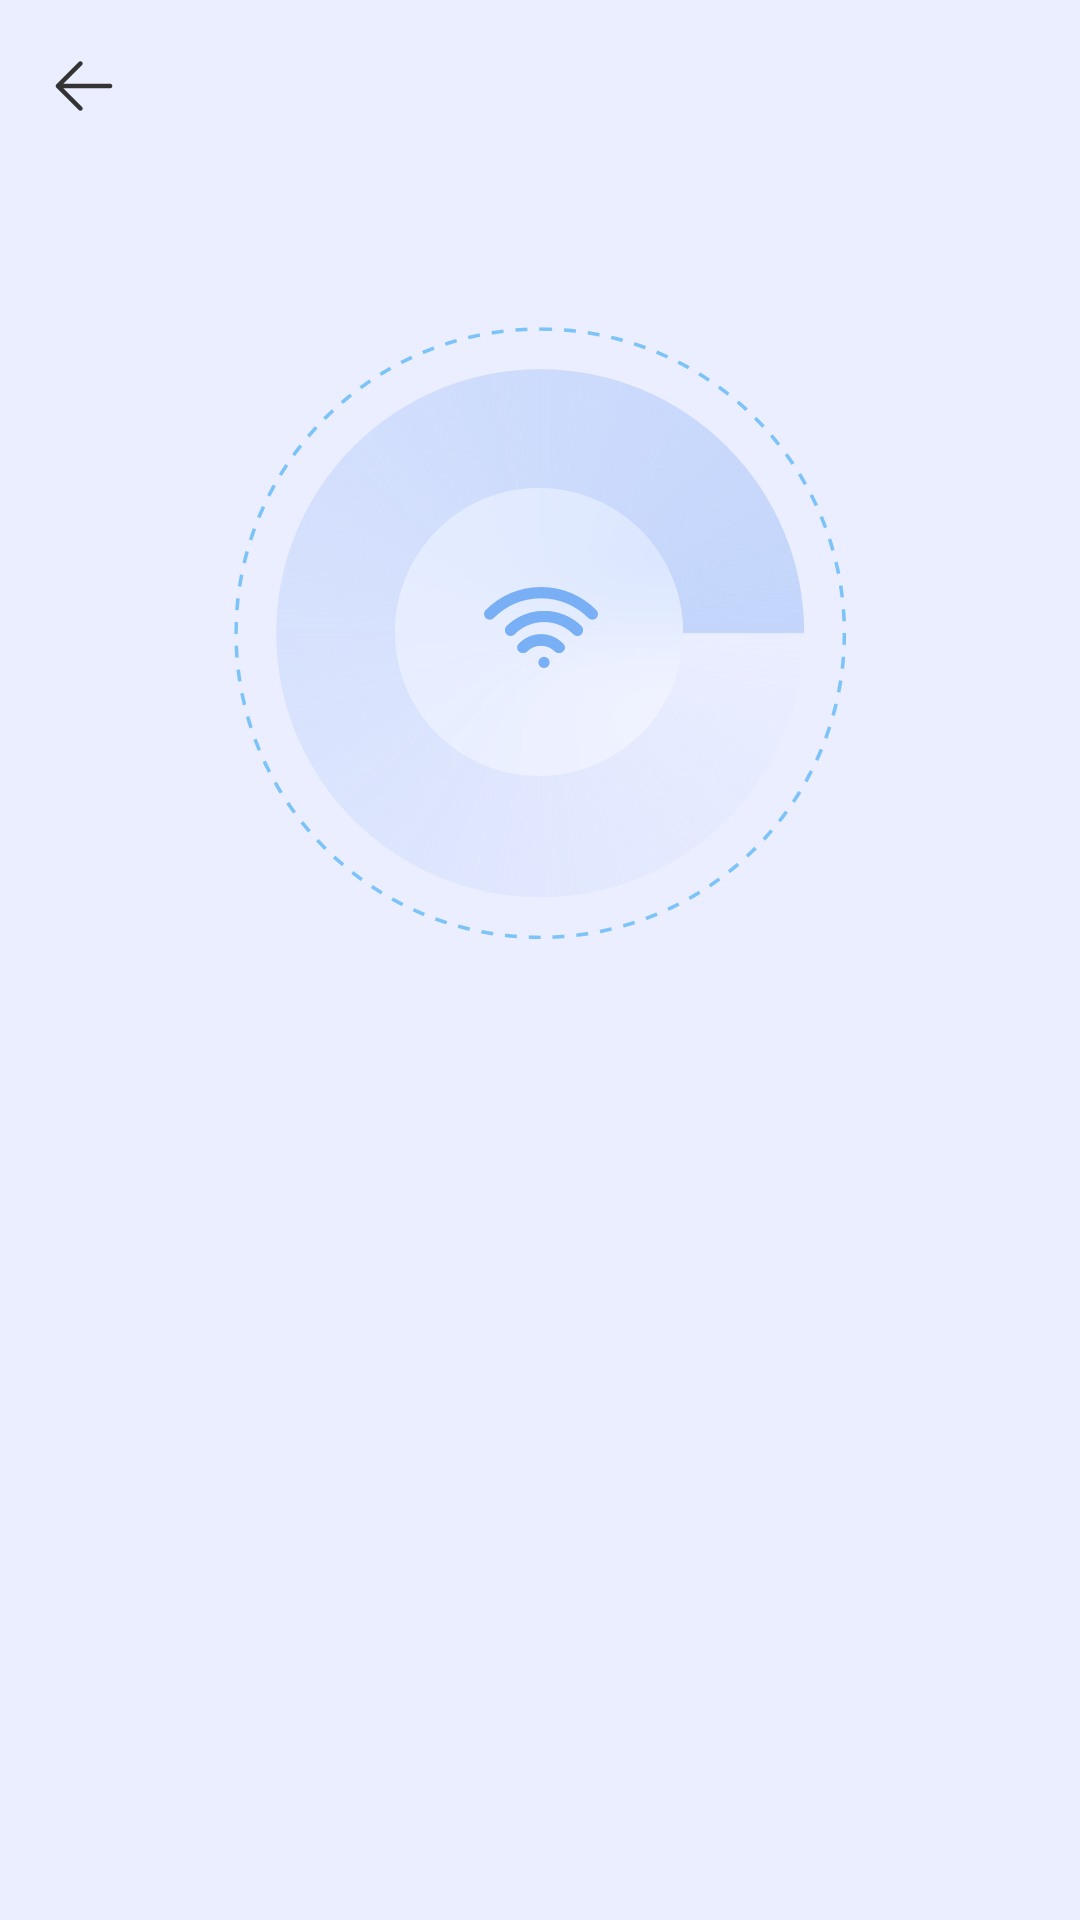

Reconstruct the res/layout file that produces this screen, plus the resources it refers to.
<!-- AndroidManifest.xml: application theme Theme.NewWifi -->
<!-- res/layout/activity_net_test.xml -->
<?xml version="1.0" encoding="utf-8"?>
<androidx.constraintlayout.widget.ConstraintLayout xmlns:android="http://schemas.android.com/apk/res/android"
    android:layout_width="match_parent"
    android:layout_height="match_parent"
    xmlns:app="http://schemas.android.com/apk/res-auto"
    android:background="#EBEEFF">
    <View
        android:id="@+id/top"
        android:layout_width="match_parent"
        android:layout_height="0.5dp"
        app:layout_constraintTop_toTopOf="parent"/>
    <androidx.appcompat.widget.AppCompatImageView
        android:id="@+id/iv_back"
        android:layout_width="24dp"
        android:layout_height="24dp"
        android:src="@drawable/back"
        android:layout_margin="16dp"
        app:layout_constraintLeft_toLeftOf="parent"
        app:layout_constraintTop_toBottomOf="@id/top"/>
    <androidx.appcompat.widget.AppCompatImageView
        android:id="@+id/iv_scan"
        android:layout_width="205dp"
        android:layout_height="205dp"
        android:layout_marginTop="68dp"
        android:src="@drawable/security_sca"
        app:layout_constraintLeft_toLeftOf="parent"
        app:layout_constraintRight_toRightOf="parent"
        app:layout_constraintTop_toBottomOf="@id/iv_back"/>
    <androidx.appcompat.widget.AppCompatImageView
        android:layout_width="50dp"
        android:layout_height="57dp"
        android:src="@drawable/net_test"
        app:layout_constraintTop_toTopOf="@id/iv_scan"
        app:layout_constraintLeft_toLeftOf="@id/iv_scan"
        app:layout_constraintRight_toRightOf="@id/iv_scan"
        app:layout_constraintBottom_toBottomOf="@id/iv_scan" />
</androidx.constraintlayout.widget.ConstraintLayout>
<!-- resources referenced by this layout -->
<resources>
  <!-- drawable back: png bitmap (drawable-xxhdpi, 571 bytes) -->
  <!-- drawable net_test: png bitmap (drawable-xxhdpi, 4670 bytes) -->
  <!-- drawable security_sca: png bitmap (drawable-xxhdpi, 107780 bytes) -->
  <style name="Theme.NewWifi" parent="Theme.MaterialComponents.DayNight.NoActionBar">
          <item name="android:statusBarColor">@android:color/transparent</item>
          <item name="android:windowLightStatusBar">true</item>
      </style>
</resources>
